4-way image classification set "img_simulator" from GitHub (undo76/CarND-Capstone); label vocabulary: green light, none, red light, yellow light.

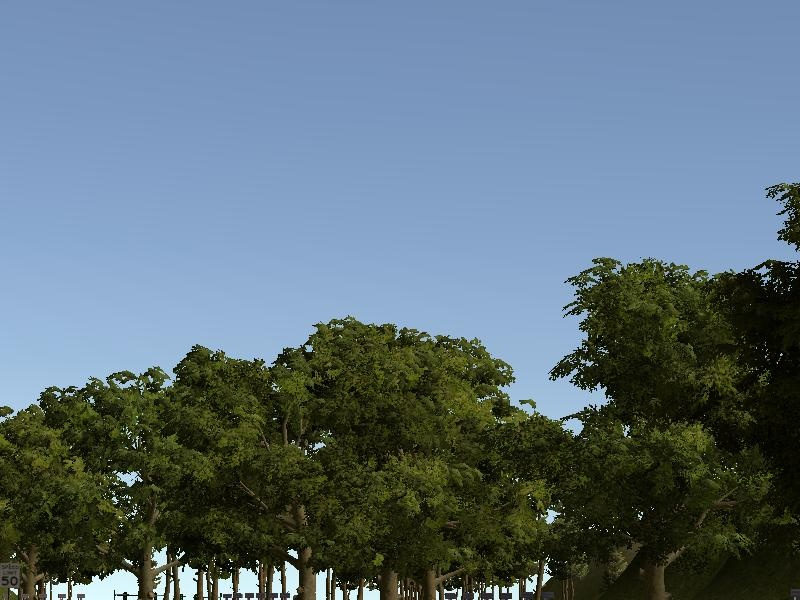
Label: none

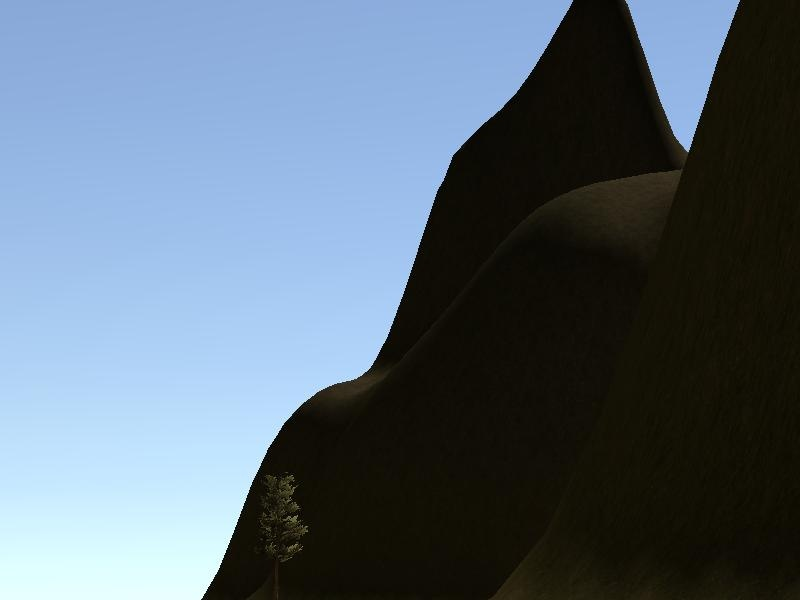
Label: none

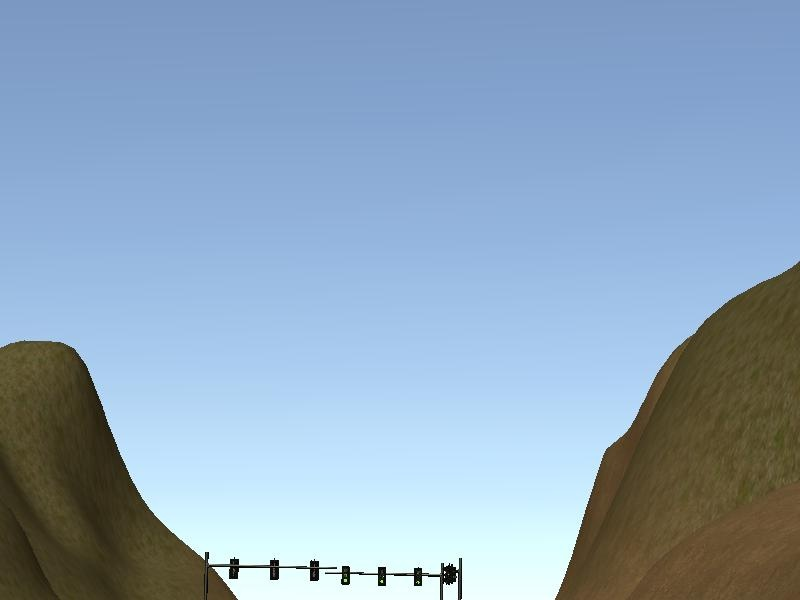
Label: green light

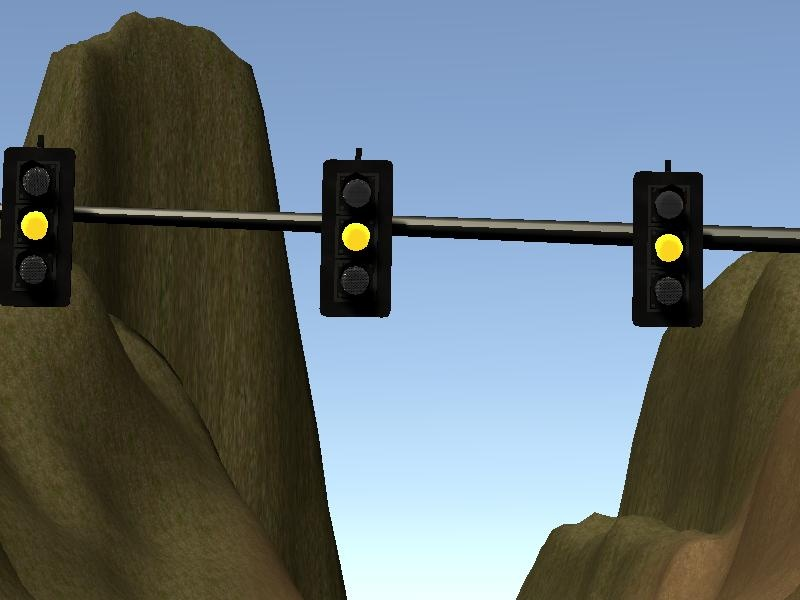
Label: yellow light

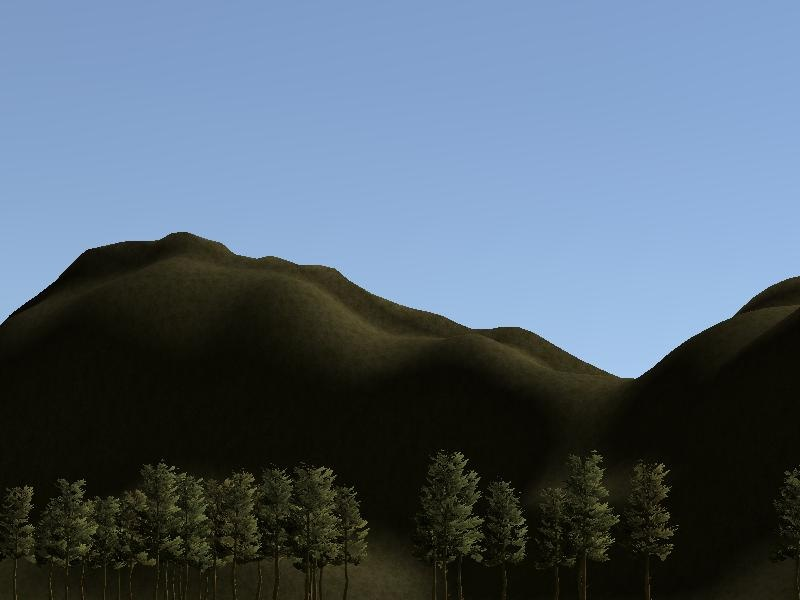
Label: none

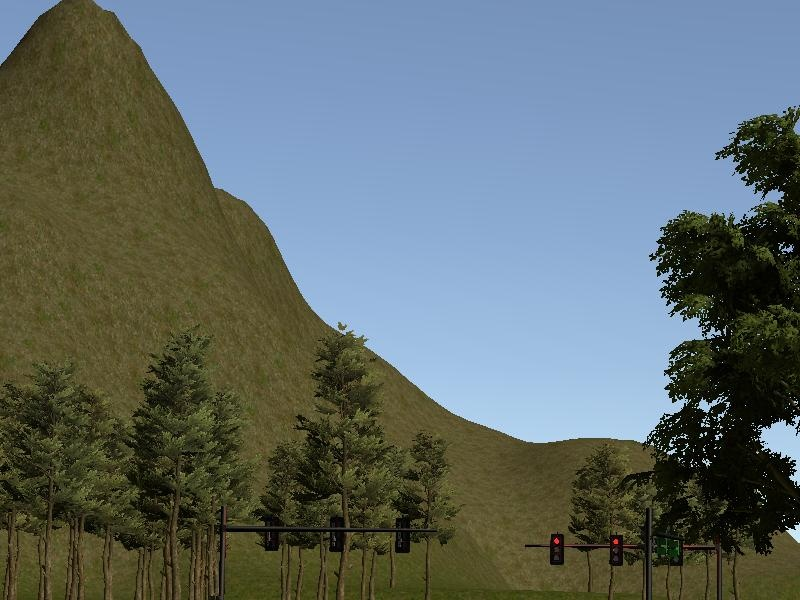
Label: red light
